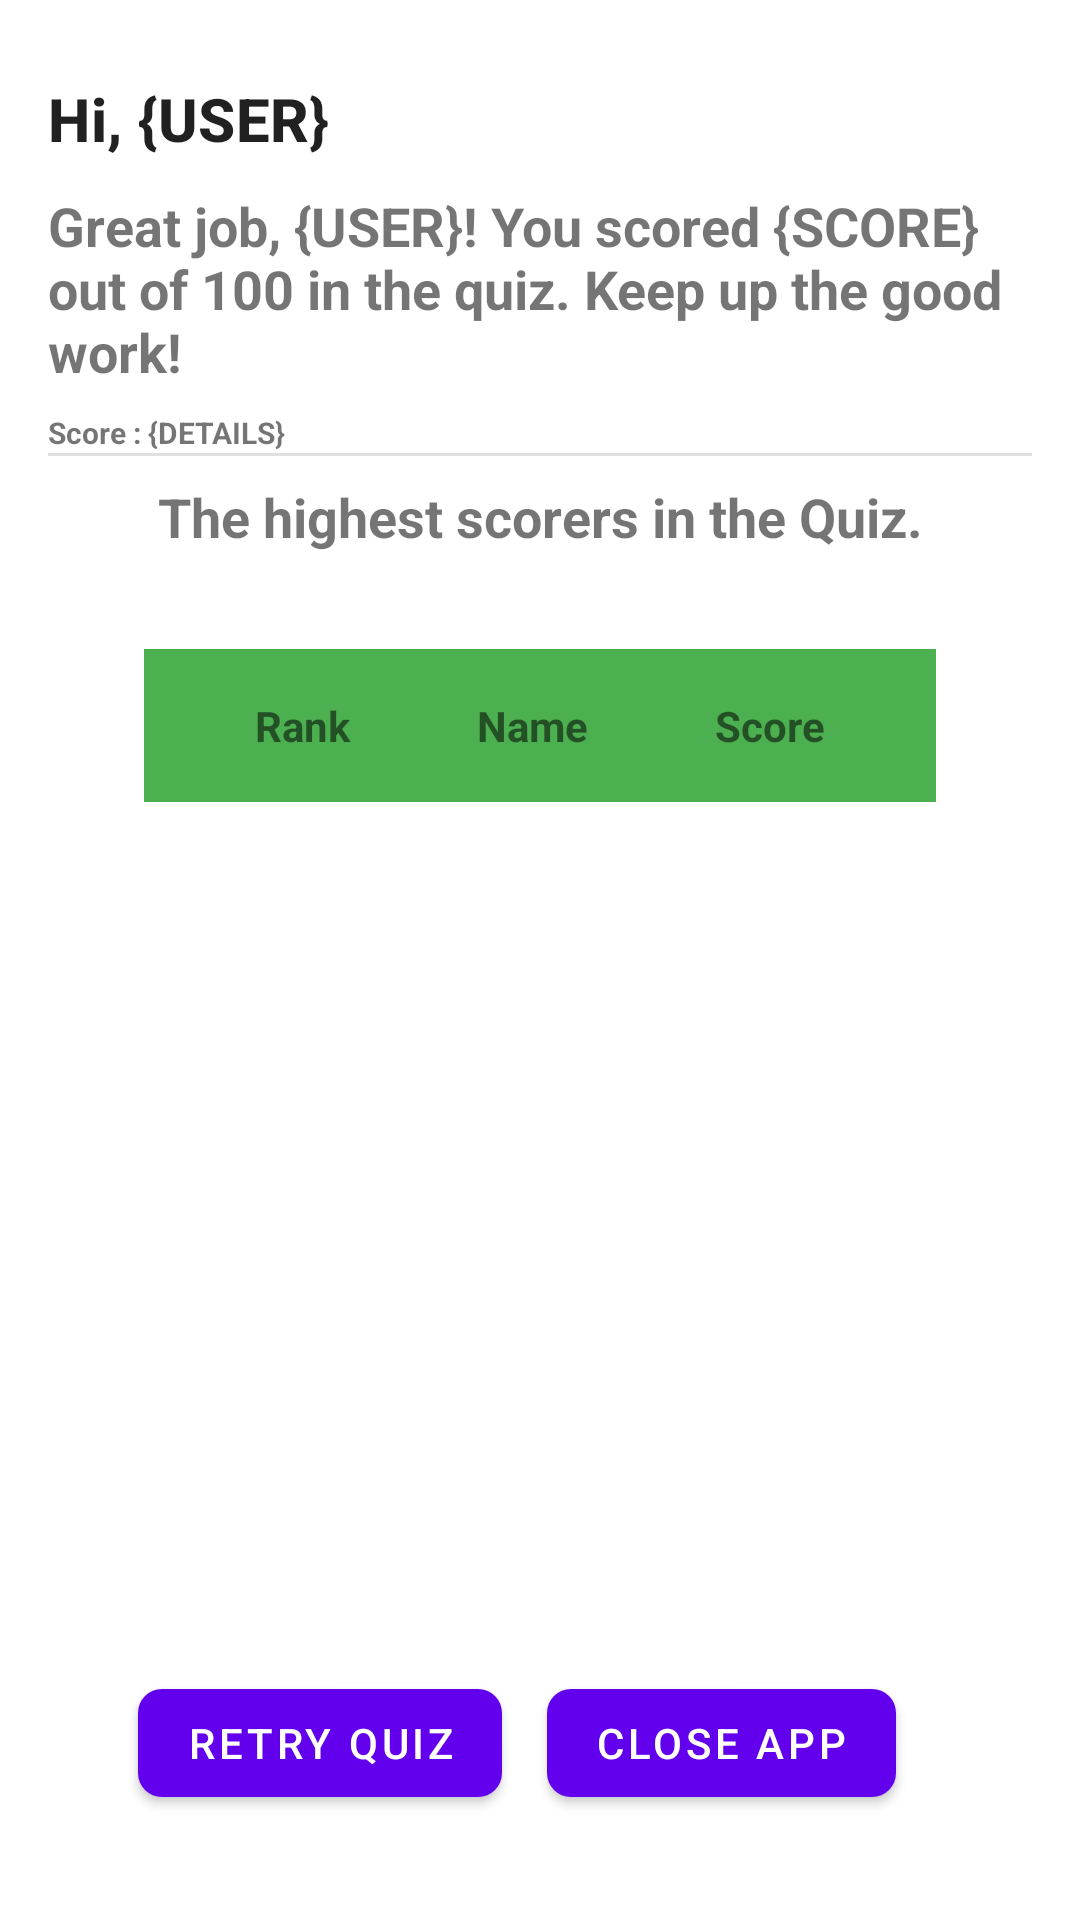

The Android layout XML behind this screen, and the referenced resources:
<!-- AndroidManifest.xml: application theme Theme.QuizApp -->
<!-- res/layout/activity_result.xml -->
<?xml version="1.0" encoding="utf-8"?>
<LinearLayout xmlns:android="http://schemas.android.com/apk/res/android"
    android:layout_width="match_parent"
    android:layout_height="match_parent"
    android:orientation="vertical"
    android:padding="16dp">

    <Space
        android:layout_width="match_parent"
        android:layout_height="wrap_content"
        android:minHeight="10dp"/>

    <TextView style="@style/TextAppearance.QuizApp.Subtitle2"
        android:id="@+id/quiz_salutation"
        android:layout_width="wrap_content"
        android:layout_height="wrap_content"
        android:text="@string/user_label"
        android:textSize="20sp"
        android:textStyle="bold"
        android:layout_gravity="left"/>

    <Space
        android:layout_width="match_parent"
        android:layout_height="wrap_content"
        android:minHeight="10dp"/>

    <TextView
        android:id="@+id/results_title"
        android:layout_width="wrap_content"
        android:layout_height="wrap_content"
        android:text="@string/quiz_result"
        android:textSize="18sp"
        android:textStyle="bold"
        android:layout_gravity="center"/>

    <TextView
        android:id="@+id/results_score"
        android:layout_width="wrap_content"
        android:layout_height="wrap_content"
        android:text="@string/quiz_Score"
        android:textSize="10sp"
        android:textStyle="bold"
        android:layout_marginTop="8dp"/>

    <View
        android:id="@+id/divider"
        android:layout_width="match_parent"
        android:layout_height="1dp"
        android:background="?android:attr/listDivider" />

    <TextView
        android:layout_width="match_parent"
        android:layout_height="wrap_content"
        android:layout_marginTop="8dp"
        android:gravity="center"
        android:text="@string/high_Score"
        android:textSize="18sp"
        android:textStyle="bold" />


    <TableLayout
        android:id="@+id/results_list"
        android:layout_width="match_parent"
        android:layout_height="350dp"
        android:background="@color/white"
        android:padding="32dp">

        <TableRow
            android:background="@color/green"
            android:padding="16dp">

            <TextView
                android:layout_width="wrap_content"
                android:layout_height="wrap_content"
                android:layout_weight="1"
                android:gravity="center"
                android:text="@string/rank"
                android:textStyle="bold" />

            <TextView
                android:layout_width="wrap_content"
                android:layout_height="wrap_content"
                android:layout_weight="1"
                android:gravity="center"
                android:text="@string/player"
                android:textStyle="bold" />

            <TextView
                android:layout_width="wrap_content"
                android:layout_height="wrap_content"
                android:layout_weight="1"
                android:gravity="center"
                android:text="@string/score"
                android:textStyle="bold" />
        </TableRow>

    </TableLayout>

    <LinearLayout
        android:layout_width="match_parent"
        android:layout_height="match_parent"
        android:orientation="horizontal"
        android:gravity="center">

        <com.google.android.material.button.MaterialButton
            android:id="@+id/retry_button"
            android:layout_width="wrap_content"
            android:layout_height="wrap_content"
            android:text="@string/retry_quiz"
            android:layout_marginTop="2dp"
            android:layout_gravity="center"
            android:layout_marginRight="15dp" />

        <com.google.android.material.button.MaterialButton
            android:id="@+id/close_button"
            android:layout_width="wrap_content"
            android:layout_height="wrap_content"
            android:text="@string/close_quiz"
            android:layout_marginTop="2dp"
            android:layout_gravity="center"
            android:layout_marginRight="15dp" />

    </LinearLayout>

</LinearLayout>
<!-- resources referenced by this layout -->
<resources>
  <color name="green">#4CAF50</color>
  <color name="white">#FFFFFFFF</color>
  <string name="close_quiz">Close App</string>
  <string name="high_Score">The highest scorers in the Quiz.</string>
  <string name="player">Name</string>
  <string name="quiz_Score">Score : {DETAILS}</string>
  <string name="quiz_result">Great job, {USER}! You scored {SCORE} out of 100 in the quiz. Keep up the good work!</string>
  <string name="rank">Rank</string>
  <string name="retry_quiz">Retry Quiz</string>
  <string name="score">Score</string>
  <string name="user_label">Hi, {USER}</string>
  <style name="TextAppearance.QuizApp.Subtitle2" parent="TextAppearance.MaterialComponents.Subtitle2">
          <item name="fontFamily">sans-serif-medium</item>
          <item name="android:fontFamily">sans-serif-medium</item>
          <item name="android:textSize">14sp</item>
      </style>
  <style name="Theme.QuizApp" parent="Theme.MaterialComponents.DayNight.DarkActionBar">
          
          <item name="colorPrimary">@color/purple_500</item>
          <item name="colorPrimaryVariant">@color/purple_700</item>
          <item name="colorOnPrimary">@color/white</item>
          
          <item name="colorSecondary">@color/teal_200</item>
          <item name="colorSecondaryVariant">@color/teal_700</item>
          <item name="colorOnSecondary">@color/black</item>
          
          <item name="android:statusBarColor">?attr/colorPrimaryVariant</item>
          
          <item name="textAppearanceHeadline3">@style/TextAppearance.QuizApp.Headline3</item>
          <item name="textAppearanceSubtitle2">@style/TextAppearance.QuizApp.Subtitle2</item>
          <item name="textAppearanceCaption">@style/TextAppearance.QuizApp.Caption</item>
          
          <item name="shapeAppearanceSmallComponent">@style/ShapeAppearance.QuizApp.SmallComponent</item>
          <item name="shapeAppearanceMediumComponent">@style/ShapeAppearance.QuizApp.MediumComponent</item>
          <item name="shapeAppearanceLargeComponent">@style/ShapeAppearance.QuizApp.LargeComponent</item>
      </style>
  <color name="purple_500">#FF6200EE</color>
  <color name="purple_700">#FF3700B3</color>
  <color name="teal_200">#FF03DAC5</color>
  <color name="teal_700">#FF018786</color>
  <color name="black">#FF000000</color>
  <style name="TextAppearance.QuizApp.Headline3" parent="TextAppearance.MaterialComponents.Headline3">
          <item name="fontFamily">sans-serif</item>
          <item name="android:fontFamily">sans-serif</item>
          <item name="android:textSize">24sp</item>
          <item name="android:textStyle">bold</item>
      </style>
  <style name="TextAppearance.QuizApp.Caption" parent="TextAppearance.MaterialComponents.Caption">
          <item name="fontFamily">sans-serif</item>
          <item name="android:fontFamily">sans-serif</item>
          <item name="android:textSize">12sp</item>
      </style>
  <style name="ShapeAppearance.QuizApp.SmallComponent" parent="ShapeAppearance.MaterialComponents.SmallComponent">
          <item name="cornerFamily">rounded</item>
          <item name="cornerSize">8dp</item>
      </style>
  <style name="ShapeAppearance.QuizApp.MediumComponent" parent="ShapeAppearance.MaterialComponents.MediumComponent">
          <item name="cornerFamily">rounded</item>
          <item name="cornerSize">12dp</item>
      </style>
  <style name="ShapeAppearance.QuizApp.LargeComponent" parent="ShapeAppearance.MaterialComponents.LargeComponent">
          <item name="cornerFamily">rounded</item>
          <item name="cornerSize">16dp</item>
      </style>
</resources>
